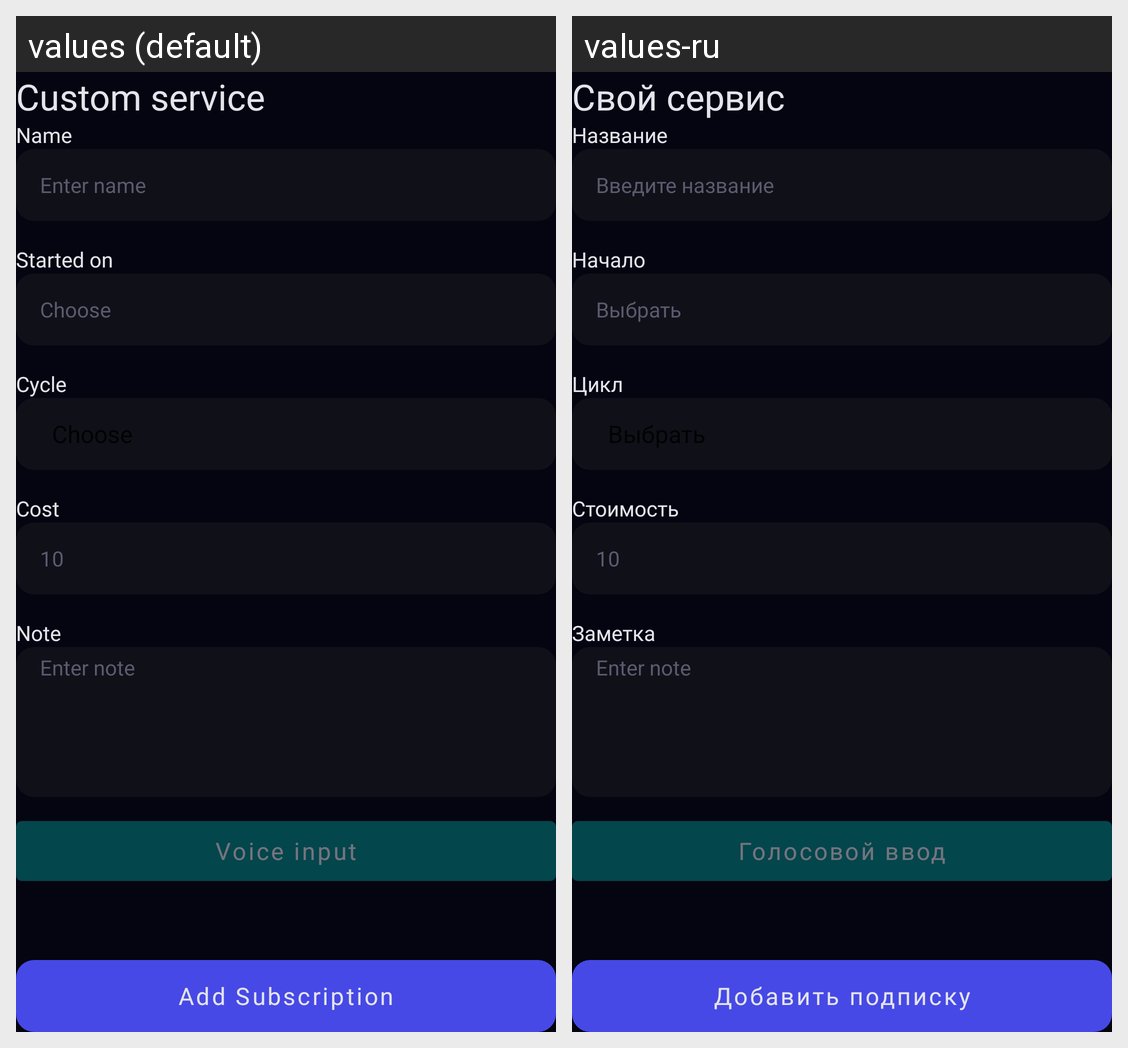

Here is an Android app screen in its default locale and in the app's own translations. Write out the translated-string differences for the strings that appear on this screen.
Android screen res/layout/fragment_add_subscription.xml rendered under 2 locales, left to right: values (default), values-ru. Device: Nexus 5 (rendered at 1080×1920; each locale shown at half size, 540×960, under a caption strip naming it); theme Theme.SubEasy.
Strings drawn on this screen, with the default value and each locale's value (text and hints the layout hard-codes, and strings that could not be matched under every locale, appear in the picture but are not listed):

custom_subscription
  values: Custom service
  values-ru: Свой сервис

name
  values: Name
  values-ru: Название

enter_name
  values: Enter name
  values-ru: Введите название

started_on
  values: Started on
  values-ru: Начало

choose
  values: Choose
  values-ru: Выбрать

cycle
  values: Cycle
  values-ru: Цикл

cost
  values: Cost
  values-ru: Стоимость

note
  values: Note
  values-ru: Заметка

enter_note_by_voice
  values: Voice input
  values-ru: Голосовой ввод

add_subscription
  values: Add Subscription
  values-ru: Добавить подписку
